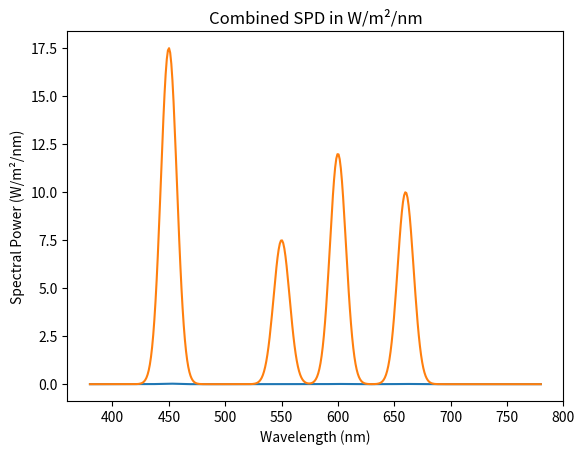

Here is the Python script that generated this plot:
import numpy as np
import matplotlib.pyplot as plt

# Constants
h = 6.626e-34  # Planck's constant in J s
c = 3.00e8     # Speed of light in m/s

# Example SPDs (normalized)
def deep_red_spd(lambda_val):
    return np.exp(-((lambda_val - 660) / 10)**2)

def blue_spd(lambda_val):
    return np.exp(-((lambda_val - 450) / 10)**2)

def cool_white_spd(lambda_val):
    return 0.5 * np.exp(-((lambda_val - 450) / 10)**2) + 0.5 * np.exp(-((lambda_val - 550) / 10)**2)

def warm_white_spd(lambda_val):
    return np.exp(-((lambda_val - 600) / 10)**2)

# Wavelength range
lambda_range = np.linspace(380, 780, 400)

# Calculate combined SPD
combined_spd = (deep_red_spd(lambda_range) + 
                2 * blue_spd(lambda_range) + 
                cool_white_spd(lambda_range) + 
                warm_white_spd(lambda_range))

# Normalize combined SPD
combined_spd /= np.sum(combined_spd)

# Calculate PPFD
ppfd = np.sum(combined_spd[(lambda_range >= 400) & (lambda_range <= 700)] * 
              (lambda_range[(lambda_range >= 400) & (lambda_range <= 700)] * 1e-9) / 
              (h * c)) * (1 / (4.57e-6)) * (400 / len(lambda_range))

# Print PPFD
print(f"PPFD: {ppfd} μmol/m²s")

# Plot combined SPD
plt.plot(lambda_range, combined_spd)
plt.xlabel('Wavelength (nm)')
plt.ylabel('Normalized Radiant Power')
plt.title('Combined SPD')
plt.show()

# Example SPDs (absolute)
def deep_red_spd(lambda_val, power=10):  # W/m²
    return power * np.exp(-((lambda_val - 660) / 10)**2)

def blue_spd(lambda_val, power=5):  # W/m²
    return power * np.exp(-((lambda_val - 450) / 10)**2)

def cool_white_spd(lambda_val, power=15):  # W/m²
    return power * (0.5 * np.exp(-((lambda_val - 450) / 10)**2) + 0.5 * np.exp(-((lambda_val - 550) / 10)**2))

def warm_white_spd(lambda_val, power=12):  # W/m²
    return power * np.exp(-((lambda_val - 600) / 10)**2)

# Calculate combined SPD
combined_spd_abs = (deep_red_spd(lambda_range) + 
                    2 * blue_spd(lambda_range) + 
                    cool_white_spd(lambda_range) + 
                    warm_white_spd(lambda_range))

# Plot combined SPD
plt.plot(lambda_range, combined_spd_abs)
plt.xlabel('Wavelength (nm)')
plt.ylabel('Spectral Power (W/m²/nm)')
plt.title('Combined SPD in W/m²/nm')
plt.show()